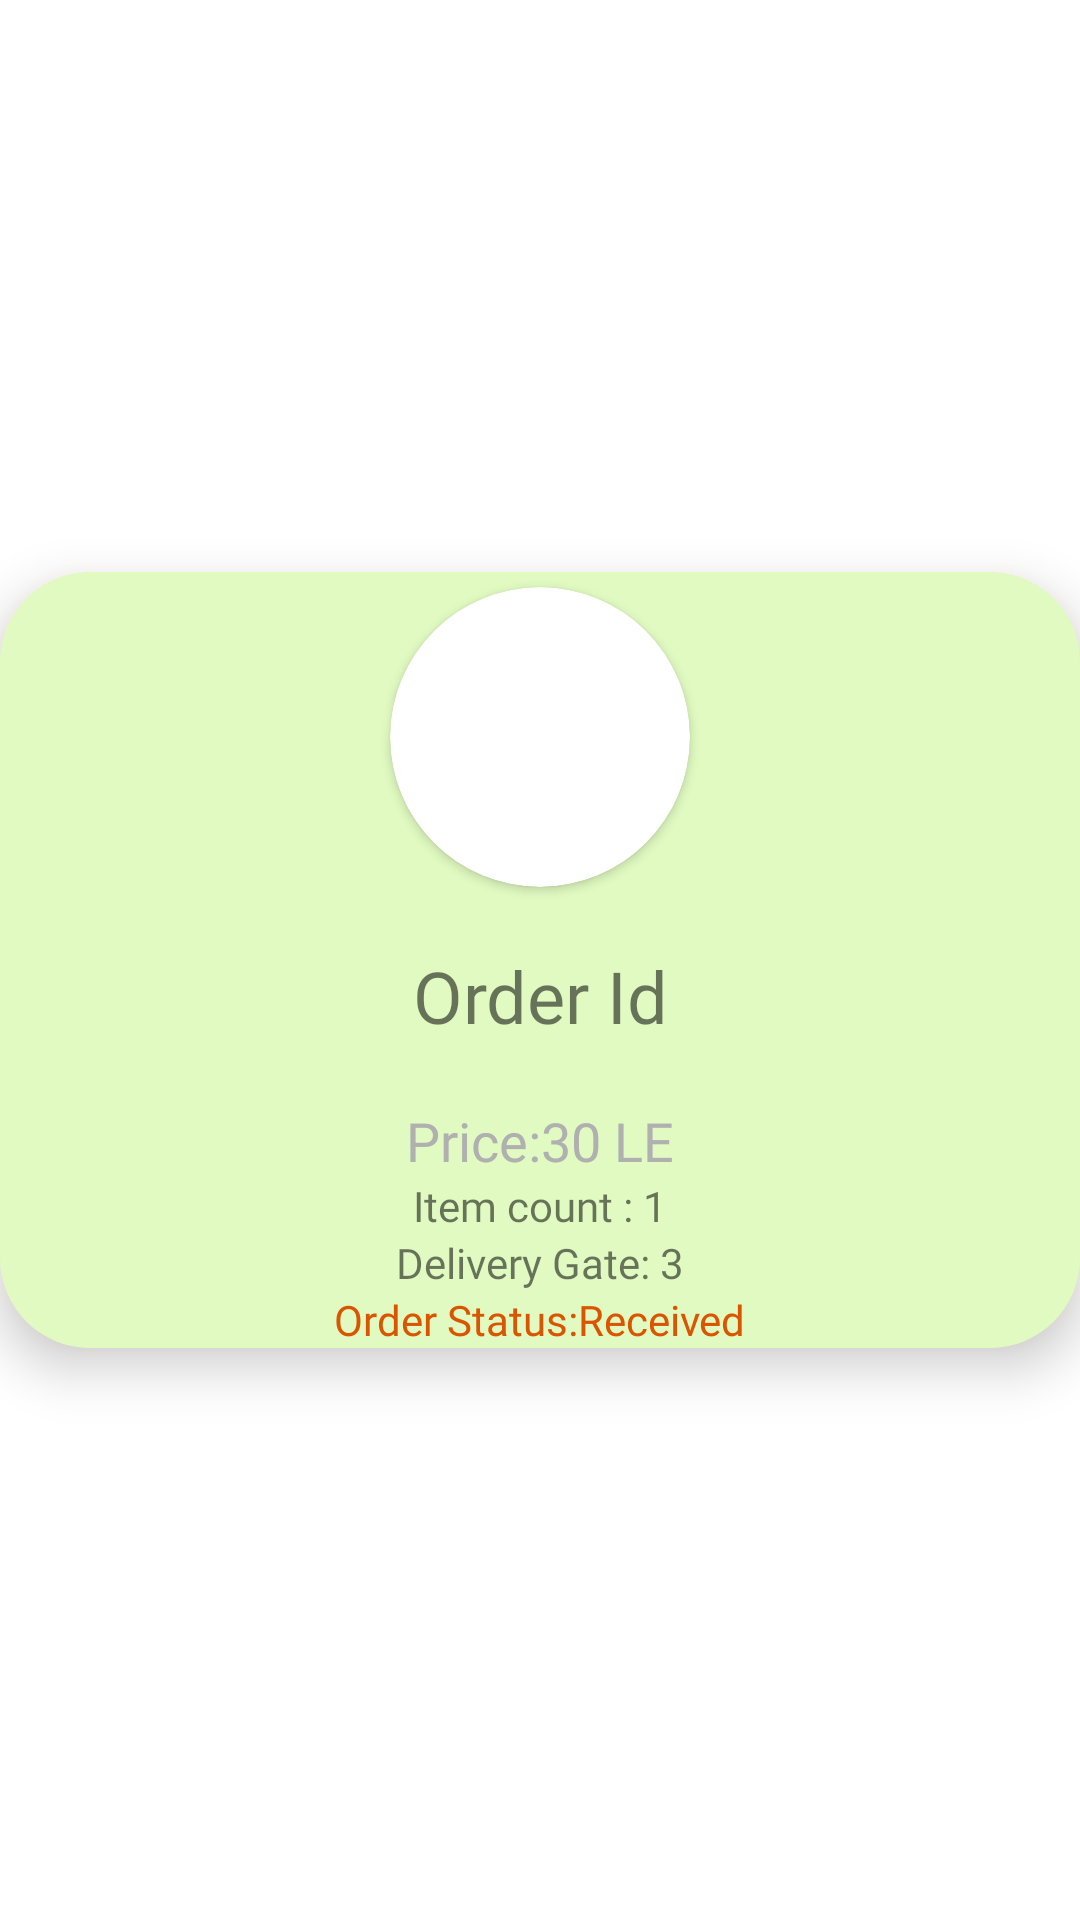

Android layout source for this screen:
<!-- AndroidManifest.xml: application theme Theme.Wagba -->
<!-- res/layout/order_item.xml -->
<?xml version="1.0" encoding="utf-8"?>
<androidx.constraintlayout.widget.ConstraintLayout xmlns:android="http://schemas.android.com/apk/res/android"
    xmlns:app="http://schemas.android.com/apk/res-auto"
    xmlns:tools="http://schemas.android.com/tools"
    android:layout_width="match_parent"
    android:layout_height="wrap_content"
    android:layout_margin="10dp"
    android:id="@+id/order_item_layout"
    >

    <com.google.android.material.card.MaterialCardView
        android:layout_width="match_parent"
        android:layout_height="wrap_content"
        app:cardElevation="10dp"
        android:backgroundTint="@color/cardfilling"

        android:outlineAmbientShadowColor="@color/cardshadow"
        app:cardCornerRadius="30dp"
        app:layout_constraintBottom_toBottomOf="parent"
        app:layout_constraintEnd_toEndOf="parent"
        app:layout_constraintStart_toStartOf="parent"
        app:layout_constraintTop_toTopOf="parent"
        app:strokeColor="@color/cardfilling"

        app:strokeWidth="0.5dp">

        <androidx.constraintlayout.widget.ConstraintLayout
            android:id="@+id/cart_card_layout"
            android:layout_width="match_parent"
            android:layout_height="wrap_content"
            app:layout_constraintBottom_toBottomOf="parent"
            app:layout_constraintEnd_toEndOf="parent"
            app:layout_constraintStart_toStartOf="parent"
            app:layout_constraintTop_toTopOf="parent">

            <androidx.cardview.widget.CardView
                android:id="@+id/order_status_image_card"
                android:layout_width="100dp"
                android:layout_height="100dp"
                android:layout_centerHorizontal="true"
                android:layout_margin="5dp"

                app:cardCornerRadius="100dp"
                app:layout_constraintTop_toTopOf="parent"
                app:layout_constraintStart_toStartOf="parent"
                app:layout_constraintEnd_toEndOf="parent"

                >

                <ImageView
                    android:id="@+id/order_status_image"
                    android:layout_width="match_parent"
                    android:layout_height="match_parent"
                    android:scaleType="centerCrop"
                    android:src="@drawable/received" />
            </androidx.cardview.widget.CardView>
            <TextView
                android:id="@+id/orderId"
                style="@style/textviews"
                android:layout_width="160dp"
                android:layout_height="wrap_content"
                android:layout_margin="20dp"
                android:gravity="center"
                android:text="@string/order_id"
                android:textSize="24dp"
                app:layout_constraintEnd_toEndOf="parent"
                app:layout_constraintStart_toStartOf="parent"
                app:layout_constraintTop_toBottomOf="@id/order_status_image_card" />

            <TextView
                android:id="@+id/order_price"
                style="@style/textviews"
                android:layout_width="160dp"
                android:layout_height="wrap_content"
                android:layout_margin="20dp"
                android:gravity="center"
                android:text="@string/item_price"
                android:textColor="@color/shadowbg"
                android:textSize="18dp"
                app:layout_constraintEnd_toEndOf="parent"
                app:layout_constraintStart_toStartOf="parent"
                app:layout_constraintTop_toBottomOf="@id/orderId" />





                <TextView
                    android:id="@+id/item_count"
                    android:layout_width="wrap_content"
                    android:layout_height="wrap_content"
                    android:layout_marginHorizontal="20dp"
                    app:layout_constraintTop_toBottomOf="@id/order_price"
                    app:layout_constraintEnd_toEndOf="parent"
                    android:fontFamily="@font/lobstertwo_regular"
                    app:layout_constraintStart_toStartOf="parent"

                    android:text="Item count : 1" />
            <TextView
                android:id="@+id/gate"
                android:layout_width="wrap_content"
                android:layout_height="wrap_content"
                android:layout_marginHorizontal="20dp"
                app:layout_constraintTop_toBottomOf="@id/item_count"
                app:layout_constraintEnd_toEndOf="parent"
                app:layout_constraintStart_toStartOf="parent"
                android:fontFamily="@font/lobstertwo_regular"
                android:text="@string/delivery_gate_3" />
            <TextView
                android:id="@+id/status"
                android:layout_width="wrap_content"
                android:layout_height="wrap_content"
                android:layout_marginHorizontal="20dp"
                app:layout_constraintTop_toBottomOf="@id/gate"
                app:layout_constraintEnd_toEndOf="parent"
                app:layout_constraintStart_toStartOf="parent"
                app:layout_constraintBottom_toBottomOf="parent"
                android:fontFamily="@font/lobstertwo_regular"
                android:text="@string/order_status"
                android:textColor="@color/received"
                />



        </androidx.constraintlayout.widget.ConstraintLayout>


    </com.google.android.material.card.MaterialCardView>

</androidx.constraintlayout.widget.ConstraintLayout>
<!-- resources referenced by this layout -->
<resources>
  <color name="cardfilling">#e0fac1</color>
  <color name="cardshadow">#f7a960</color>
  <color name="received">#db5400</color>
  <color name="shadowbg">#b0b0b0</color>
  <string name="delivery_gate_3">Delivery Gate: 3</string>
  <string name="item_price">Price:30 LE</string>
  <string name="order_id">Order Id</string>
  <string name="order_status">Order Status:Received</string>
  <style name="textviews">
          <item name="android:layout_marginTop">20dp</item>
          <item name="android:textSize">20dp</item>
          <item name="fontFamily">@font/lobstertwo_bold</item>
      </style>
  <style name="Theme.Wagba" parent="Theme.MaterialComponents.DayNight.DarkActionBar">
          
          <item name="colorPrimary">@color/ringcolor</item>
          <item name="colorPrimaryVariant">@color/cardshadow</item>
          <item name="colorOnPrimary">@color/white</item>
          
          <item name="colorSecondary">@color/teal_200</item>
          <item name="colorSecondaryVariant">@color/teal_700</item>
          <item name="colorOnSecondary">@color/black</item>
          
          <item name="android:statusBarColor" tools:targetApi="l">?attr/colorPrimaryVariant</item>
          
      </style>
  <color name="ringcolor">#e28743</color>
  <color name="white">#FFFFFFFF</color>
  <color name="teal_200">#FF03DAC5</color>
  <color name="teal_700">#FF018786</color>
  <color name="black">#FF000000</color>
</resources>
